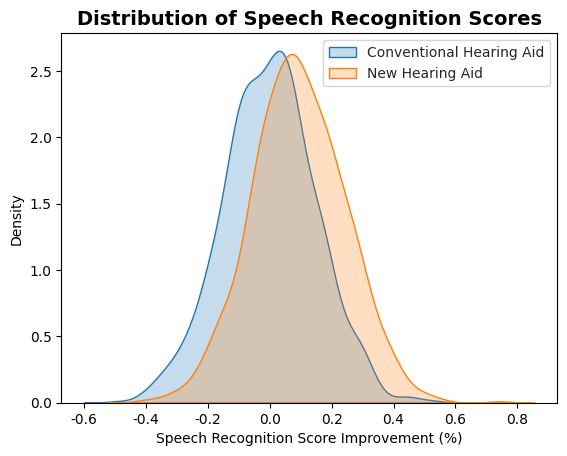

The matplotlib source for this figure:
"""
Audiology clinical trial sample size calculation

Script computes the required sample size for a clinical trial testing the effectiveness 
of a new hearing aid, with a two-sampel t-test.
Primary outcome measure = improvement in speech recognition scores (%). 
Expected improvement over conventional hearing aids = effect_size%
Known standard deviation = std_dev% based on prior studies.
"""

import math

def compute_sample_size(effect_size, std_dev, alpha=0.05, power=0.80):
    # Z values for given alpha and power
    Z_alpha_2 = 1.96  # for alpha = 0.05 (two-tailed)
    Z_beta = 0.84  # for power = 0.80
    
    # Formula for sample size for a two-sample t-test
    n = ((Z_alpha_2 + Z_beta) * std_dev / effect_size) ** 2
    return math.ceil(n)  # round up to ensure enough participants

# Parameters
effect_size = 0.10  # Expected difference in speech recognition scores
std_dev = 0.15  # Standard deviation based on prior studies

# Compute sample size
sample_size = compute_sample_size(effect_size, std_dev)

print(f"Required sample size per group: {sample_size}")

import numpy as np
import matplotlib.pyplot as plt
import seaborn as sns

def plot_distributions(effect_size, std_dev):
    # Generate data for the two groups
    conventional_scores = np.random.normal(0, std_dev, 1000)
    new_hearing_aid_scores = np.random.normal(effect_size, std_dev, 1000)

    # Plot distributions
    sns.kdeplot(conventional_scores, label="Conventional Hearing Aid", shade=True)
    sns.kdeplot(new_hearing_aid_scores, label="New Hearing Aid", shade=True)
    sns.set_style("whitegrid")
    plt.title("Distribution of Speech Recognition Scores", weight='bold', fontsize=14)
    plt.xlabel("Speech Recognition Score Improvement (%)")
    plt.ylabel("Density")
    plt.legend()
    plt.show()

plot_distributions(effect_size, std_dev)